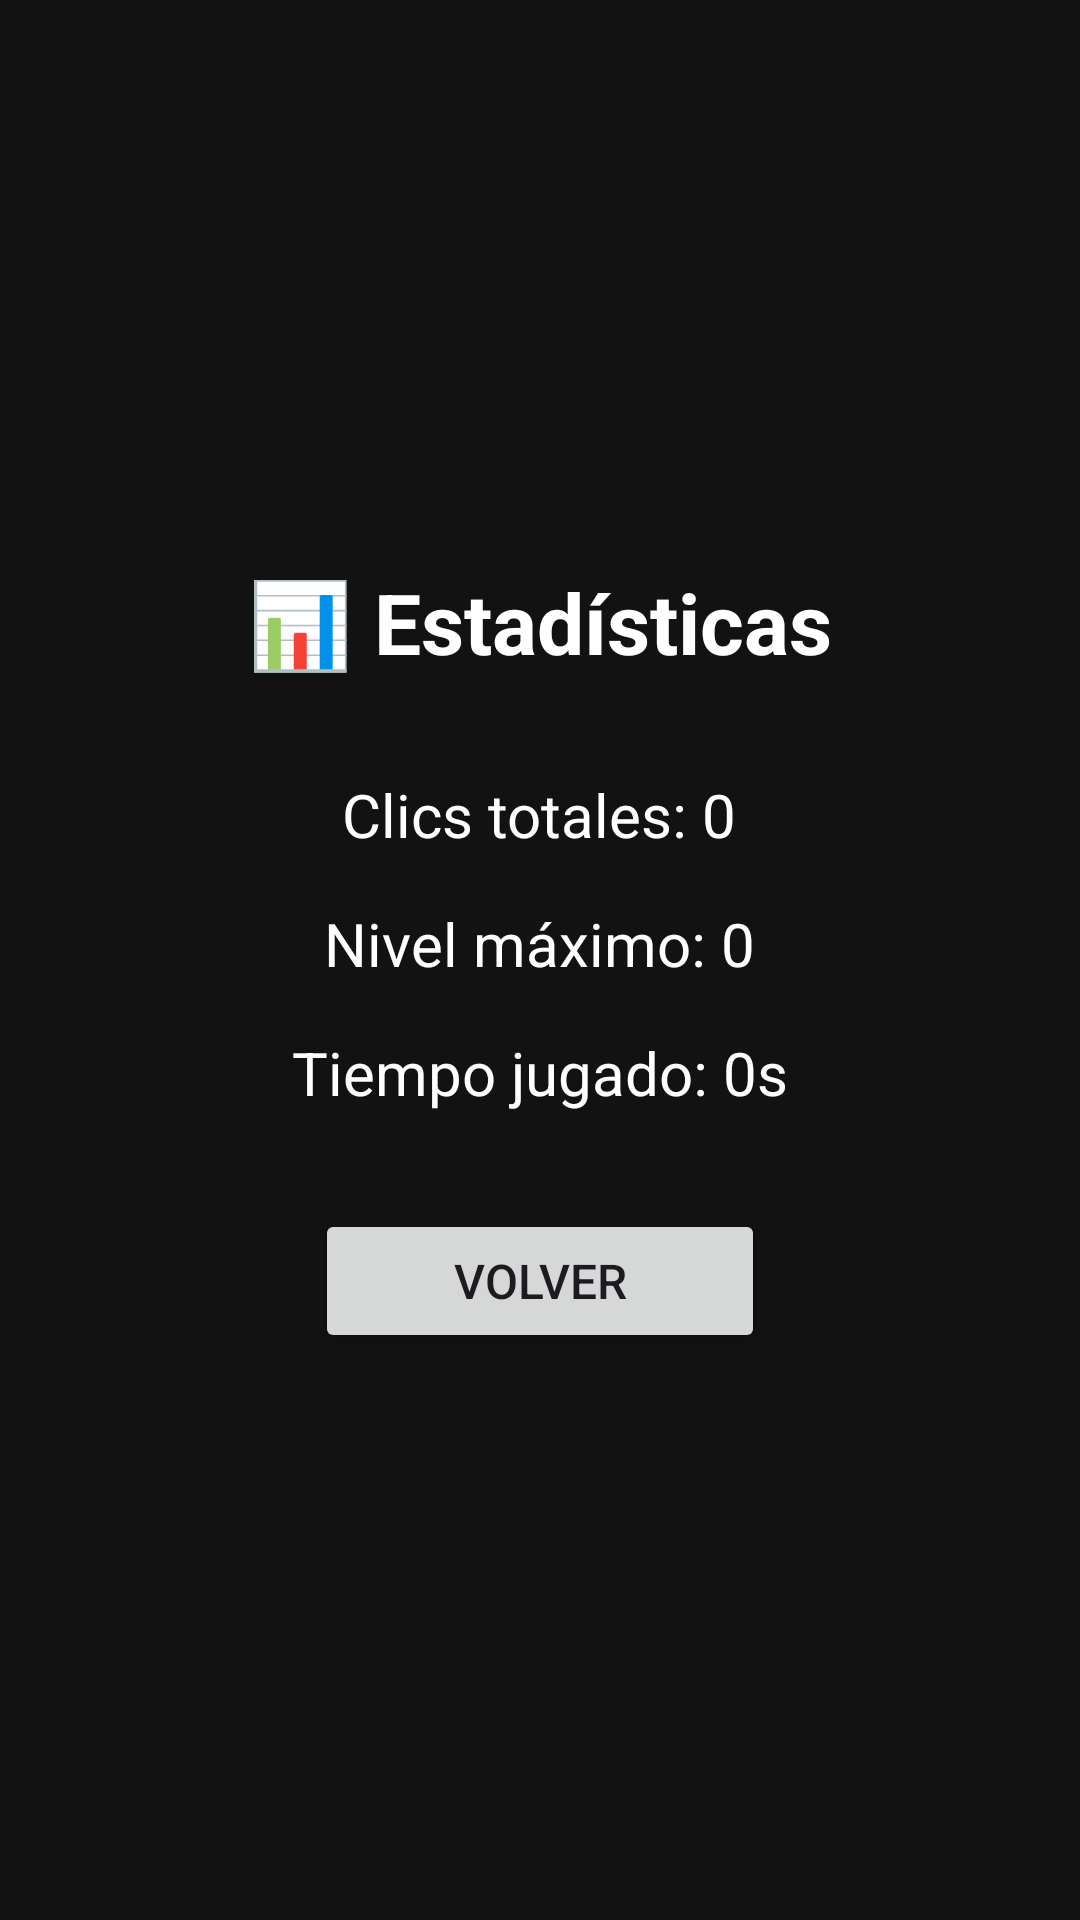

Reconstruct the res/layout file that produces this screen, plus the resources it refers to.
<!-- AndroidManifest.xml: application theme Theme.DopaminaEnjoyer -->
<!-- res/layout/activity_stats.xml -->
<?xml version="1.0" encoding="utf-8"?>
<LinearLayout xmlns:android="http://schemas.android.com/apk/res/android"
    android:layout_width="match_parent"
    android:layout_height="match_parent"
    android:orientation="vertical"
    android:gravity="center"
    android:padding="32dp"
    android:background="#121212">

    <TextView
        android:layout_width="wrap_content"
        android:layout_height="wrap_content"
        android:text="📊 Estadísticas"
        android:textSize="28sp"
        android:textStyle="bold"
        android:textColor="@android:color/white"
        android:layout_marginBottom="32dp" />

    <TextView
        android:id="@+id/tvTotalClicks"
        android:layout_width="wrap_content"
        android:layout_height="wrap_content"
        android:text="Clics totales: 0"
        android:textSize="20sp"
        android:textColor="@android:color/white"
        android:layout_marginBottom="16dp" />

    <TextView
        android:id="@+id/tvMaxLevel"
        android:layout_width="wrap_content"
        android:layout_height="wrap_content"
        android:text="Nivel máximo: 0"
        android:textSize="20sp"
        android:textColor="@android:color/white"
        android:layout_marginBottom="16dp" />

    <TextView
        android:id="@+id/tvPlayTime"
        android:layout_width="wrap_content"
        android:layout_height="wrap_content"
        android:text="Tiempo jugado: 0s"
        android:textSize="20sp"
        android:textColor="@android:color/white"
        android:layout_marginBottom="32dp" />

    <Button
        android:id="@+id/btnVolver"
        android:layout_width="150dp"
        android:layout_height="wrap_content"
        android:text="Volver"
        android:textSize="16sp" />

</LinearLayout>
<!-- resources referenced by this layout -->
<resources>
  <style name="Theme.DopaminaEnjoyer" parent="Base.Theme.DopaminaEnjoyer" />
  <style name="Base.Theme.DopaminaEnjoyer" parent="Theme.Material3.DayNight.NoActionBar">
          
          
      </style>
</resources>
